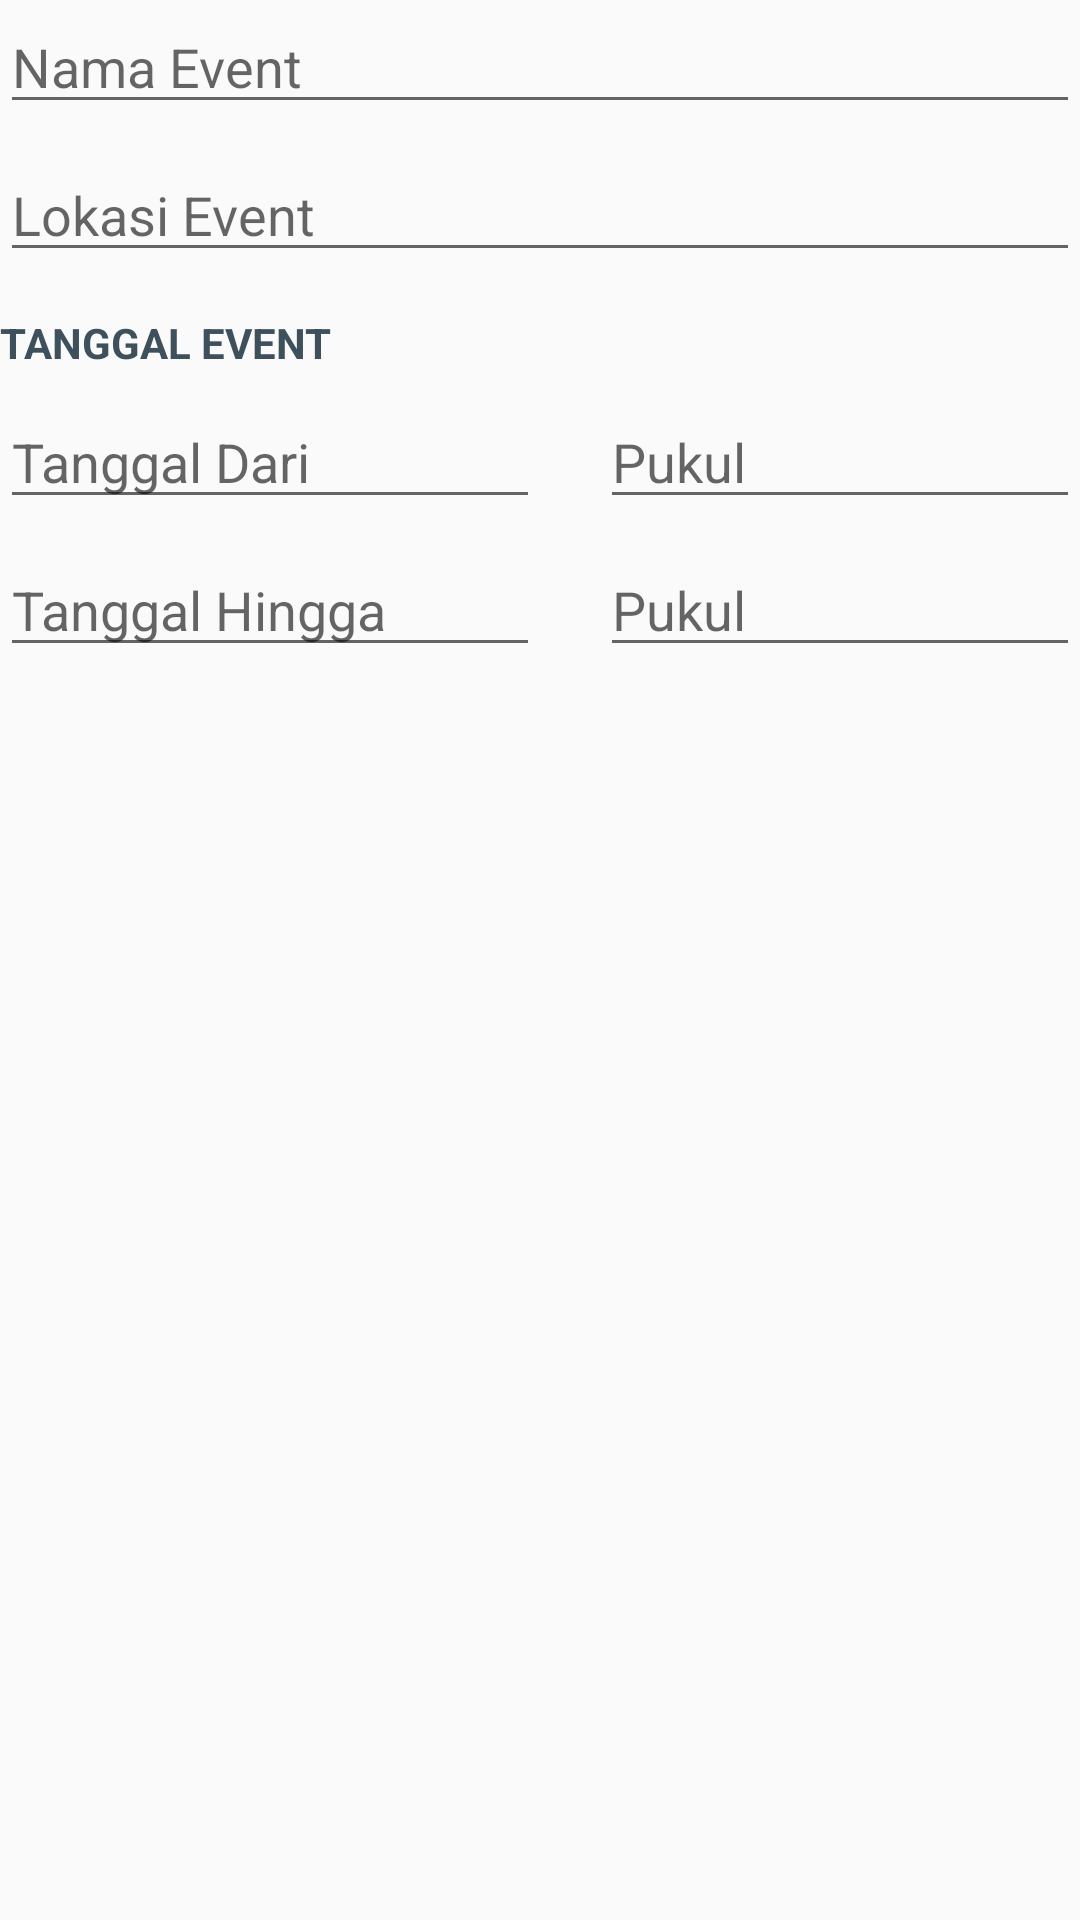

Android layout source for this screen:
<!-- AndroidManifest.xml: application theme NoActionBarTheme -->
<!-- res/layout/partial_create_event.xml -->
<?xml version="1.0" encoding="utf-8"?>
<LinearLayout xmlns:android="http://schemas.android.com/apk/res/android"
    xmlns:app="http://schemas.android.com/apk/res-auto"
    android:layout_width="match_parent"
    android:layout_height="wrap_content"
    android:layout_margin="@dimen/margin_20"
    android:orientation="vertical">

    <androidx.appcompat.widget.AppCompatEditText
        android:id="@+id/etNameEvent"
        android:layout_width="match_parent"
        android:layout_height="wrap_content"
        android:hint="@string/nama_event"
        android:inputType="text" />

    <androidx.appcompat.widget.AppCompatEditText
        android:id="@+id/etLocationEvent"
        android:layout_width="match_parent"
        android:layout_height="wrap_content"
        android:layout_marginTop="8dp"
        android:hint="@string/lokasi_event"
        android:inputType="text" />

    <TextView
        android:layout_width="wrap_content"
        android:layout_height="wrap_content"
        android:layout_marginTop="14dp"
        android:text="@string/tanggal_event"
        android:textColor="@color/grey_3D505C"
        android:textSize="@dimen/text_14"
        android:textStyle="bold" />


    <LinearLayout
        android:layout_width="match_parent"
        android:layout_height="wrap_content"
        android:layout_marginTop="8dp"
        android:orientation="horizontal">

        <androidx.appcompat.widget.AppCompatEditText
            android:id="@+id/etStartDateEvent"
            android:focusableInTouchMode="false"
            android:focusable="false"
            android:layout_width="match_parent"
            android:layout_height="wrap_content"
            android:layout_weight="1"
            android:hint="@string/tanggal_dari"
            android:inputType="text" />

        <androidx.appcompat.widget.AppCompatEditText
            android:id="@+id/etStartTimeEvent"
            android:focusableInTouchMode="false"
            android:focusable="false"
            android:layout_width="match_parent"
            android:layout_height="wrap_content"
            android:layout_marginStart="@dimen/margin_20"
            android:layout_weight="1"
            android:hint="@string/pukul"
            android:inputType="text" />

    </LinearLayout>

    <LinearLayout
        android:layout_width="match_parent"
        android:layout_height="wrap_content"
        android:layout_marginTop="8dp"
        android:orientation="horizontal">

        <androidx.appcompat.widget.AppCompatEditText
            android:id="@+id/etEndDateEvent"
            android:focusableInTouchMode="false"
            android:focusable="false"
            android:layout_width="match_parent"
            android:layout_height="wrap_content"
            android:layout_weight="1"
            android:hint="@string/tanggal_hingga"
            android:inputType="text" />

        <androidx.appcompat.widget.AppCompatEditText
            android:id="@+id/etEndTimeEvent"
            android:focusableInTouchMode="false"
            android:focusable="false"
            android:layout_width="match_parent"
            android:layout_height="wrap_content"
            android:layout_marginStart="@dimen/margin_20"
            android:layout_weight="1"
            android:hint="@string/pukul"
            android:inputType="text" />

    </LinearLayout>

</LinearLayout>
<!-- resources referenced by this layout -->
<resources>
  <color name="grey_3D505C">#3D505C</color>
  <dimen name="margin_20">20dp</dimen>
  <dimen name="text_14">14sp</dimen>
  <string name="lokasi_event">Lokasi Event</string>
  <string name="nama_event">Nama Event</string>
  <string name="pukul">Pukul</string>
  <string name="tanggal_dari">Tanggal Dari</string>
  <string name="tanggal_event">TANGGAL EVENT</string>
  <string name="tanggal_hingga">Tanggal Hingga</string>
  <style name="NoActionBarTheme" parent="Theme.AppCompat.Light.NoActionBar">
          
          <item name="windowActionBar">true</item>
          <item name="windowNoTitle">true</item>
          <item name="android:statusBarColor">@color/orange_FF7800</item>
          <item name="colorPrimary">@color/orange_FF7800</item>
          <item name="colorPrimaryDark">@color/orange_FF7800</item>
          <item name="colorAccent">@color/orange_FF7800</item>
      </style>
  <color name="orange_FF7800">#FF7800</color>
</resources>
